Run: headless pygame with SDL's dummy video driver; simulated clock (each Clock.tick advances the game by its frame time, no real sleeping); random seed 0; keys injected as events and as key.get_pressed() state; no mouse input.
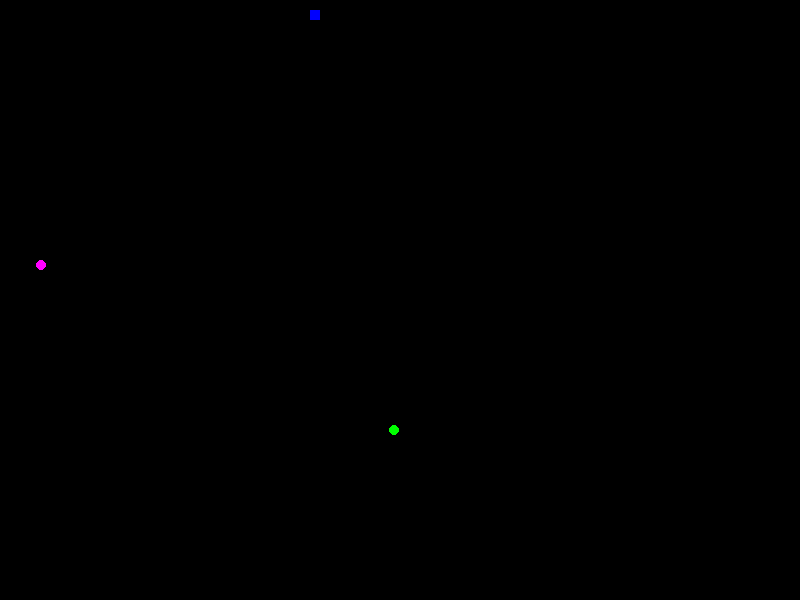
Frame 1 of 4 · flips 1–60 · no input
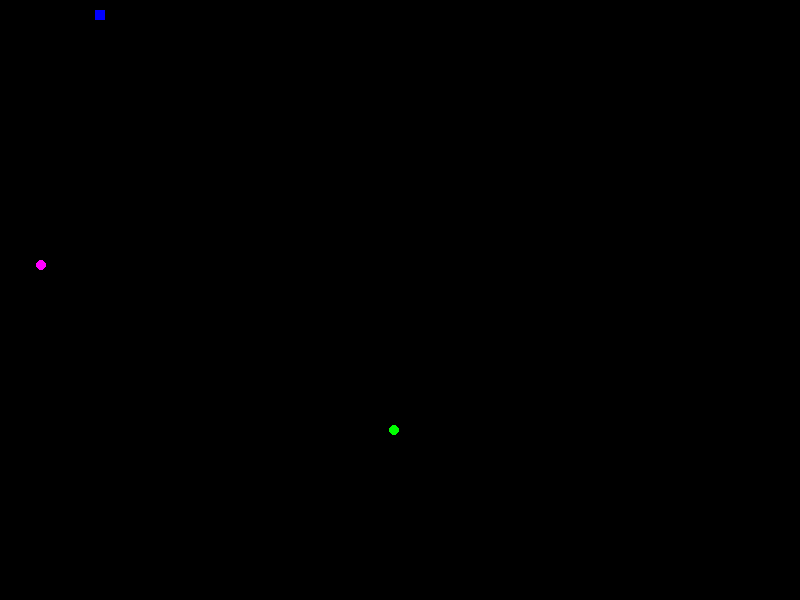
Frame 2 of 4 · flips 61–180 · tapped SPACE, RETURN · held RIGHT (→), D
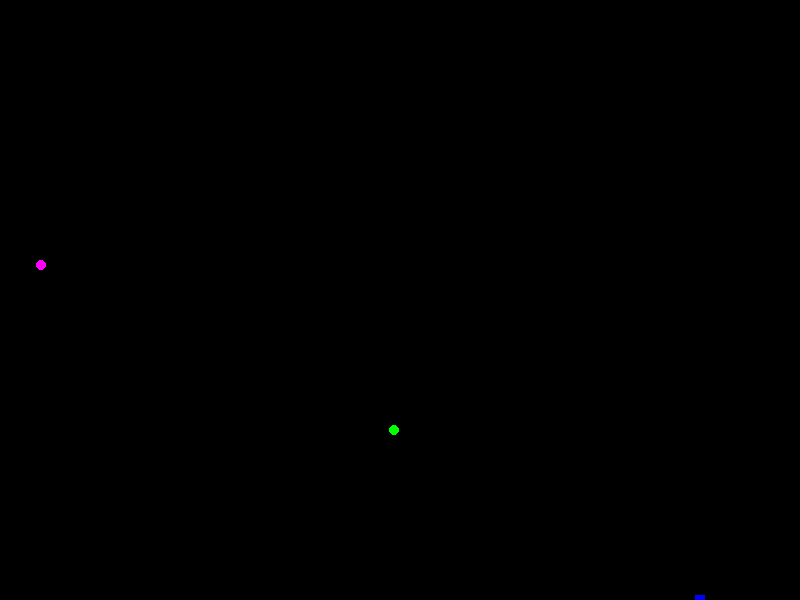
Frame 3 of 4 · flips 181–300 · held DOWN (↓), S
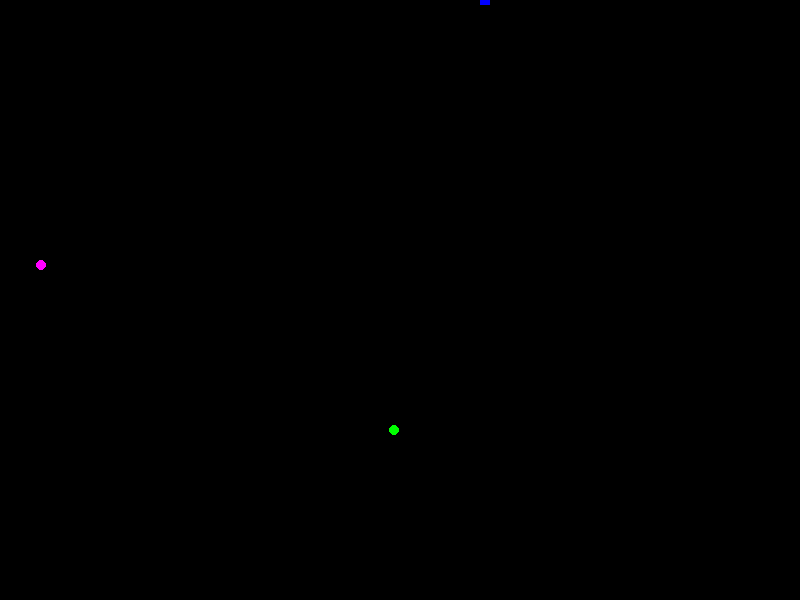
Frame 4 of 4 · flips 301–420 · held LEFT (←), A, UP (↑), W

The pygame program that drew these frames:

import pygame,random
pygame.init()

# Definiciones de colores
BLANCO = (255, 255, 255)
NEGRO = (0, 0, 0)
ROJO = (255, 0, 0)
VERDE = (0, 255, 0)
AZUL = (0, 0, 255)
AMARILLO = (255, 255, 0)
CIAN = (0, 255, 255)
MAGENTA = (255, 0, 255)
GRIS = (127, 127, 127)
NARANJA = (255, 165, 0)

#Funciones
def getRandomPosition():
    return (random.randint(0, size[0]-20), random.randint(0, size[1]-20))
def playerWidthModiFeed(width):
    width = width + 1
    return (width)
def playerSpeedModiFeed(speed):
    speed = speed + 0.2
    return (speed)

def playerWidthModiPoison(width):
    width = width - 1
    return (width)
def playerSpeedModiPoison(speed):
    speed = speed -1
    return (speed)

#Variables
size = (800,600)
screen = pygame.display.set_mode(size)
clock = pygame.time.Clock()
running = False
feedRandomPosition = getRandomPosition()
poisonRandomPosition = getRandomPosition()
playerWidth = 10
playerHeight = 10
playerCoordX = 10 
playerCoordY = 10
playerSpeedX = 5
playerSpeedY = 0

#Ciclo principal
while not running:
    for event in pygame.event.get():
        if event.type == pygame.QUIT:
            running = True

        if event.type == pygame.KEYDOWN:
            if event.key == pygame.K_w:
                playerSpeedY = -5
            if event.key == pygame.K_s:
                playerSpeedY = 5
        if event.type == pygame.KEYUP:
            if event.key == pygame.K_w:
                playerSpeedY = 0
            if event.key == pygame.K_s:
                playerSpeedY = 0  

    #Colisiones con bordes de pantalla eje X e Y
    if playerCoordX > size[0]:
        playerCoordX = 0 - playerWidth
    elif playerCoordX + playerWidth < 0:
        playerCoordX = size[0]
    if playerCoordY < 0:
        playerCoordY = 0
    if playerCoordY > size[1] - playerHeight:
        playerCoordY = size[1] - playerHeight
    
    #Relleno de pantalla
    screen.fill(NEGRO)
    #---------------DrawZone-----------------------#
    playerCoordX += playerSpeedX
    playerCoordY += playerSpeedY
        
    poison = pygame.draw.circle(screen,MAGENTA,poisonRandomPosition,5)
    feed = pygame.draw.circle(screen,VERDE,feedRandomPosition,5)
    player = pygame.draw.rect(screen,AZUL,(playerCoordX,playerCoordY,playerWidth,playerHeight))
    
    #Colisiones
    #Con efectos positivos
    if feed.colliderect(player):
        feedRandomPosition = getRandomPosition()
        poisonRandomPosition = getRandomPosition()
        playerWidth = playerWidthModiFeed(playerWidth)
        playerSpeedX = playerSpeedModiFeed(playerSpeedX)
    #Con efectos negativos    
    if poison.colliderect(player):
        feedRandomPosition = getRandomPosition()
        poisonRandomPosition = getRandomPosition()
        playerWidth = playerWidthModiPoison(playerWidth)
        playerSpeedX = playerSpeedModiPoison(playerSpeedX)
        
    #---------------DrawZone-----------------------#    
    #Actualizacion de objetos en pantalla
    pygame.display.flip()
    clock.tick(60)
pygame.quit()
